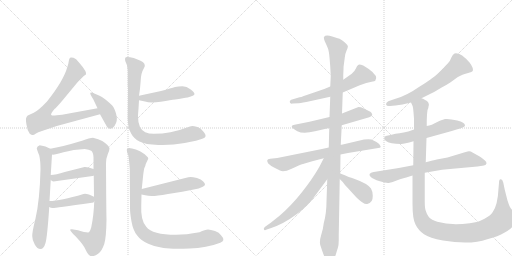
t = 0.00 s
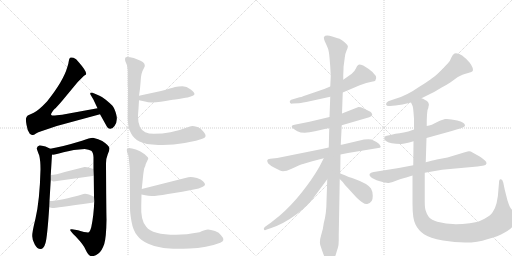
t = 3.21 s
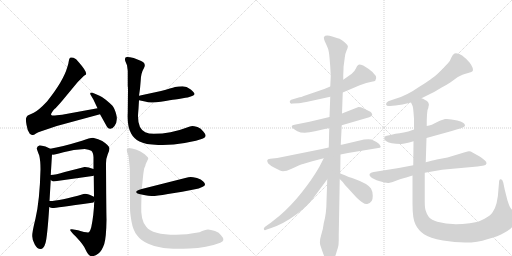
t = 6.42 s
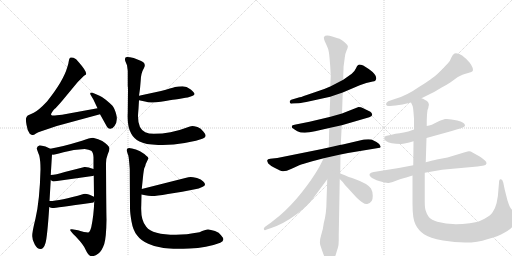
t = 9.63 s
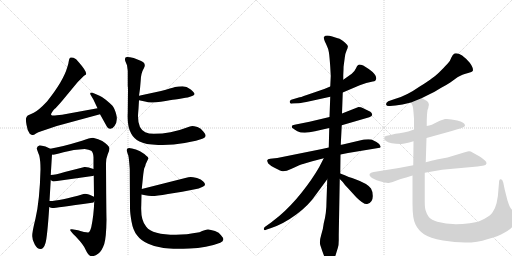
t = 12.84 s
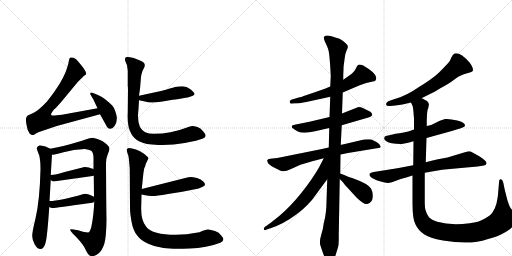
t = 16.05 s

The animated SVG that drew these frames (rendered in a browser with its animation timeline set to each time). Animation: 20 CSS @keyframes rules; one cycle of 16.05 s.

<svg version="1.1" viewBox="0 0 2048 1024" xmlns="http://www.w3.org/2000/svg">
  <g stroke="lightgray" stroke-dasharray="1,1" stroke-width="1" transform="scale(4, 4)">
    <line x1="0" y1="0" x2="256" y2="256"></line>
    <line x1="256" y1="0" x2="0" y2="256"></line>
    <line x1="128" y1="0" x2="128" y2="256"></line>
    <line x1="0" y1="128" x2="256" y2="128"></line>
    <line x1="256" y1="0" x2="512" y2="256"></line>
    <line x1="512" y1="0" x2="256" y2="256"></line>
    <line x1="384" y1="0" x2="384" y2="256"></line>
    <line x1="256" y1="128" x2="512" y2="128"></line>
  </g>
<g transform="scale(1, -1) translate(0, -850)">
   <style type="text/css">
    @keyframes keyframes0 {
      from {
       stroke: black;
       stroke-dashoffset: 768;
       stroke-width: 128;
       }
       71% {
       animation-timing-function: step-end;
       stroke: black;
       stroke-dashoffset: 0;
       stroke-width: 128;
       }
       to {
       stroke: black;
       stroke-width: 1024;
       }
       }
       #make-me-a-hanzi-animation-0 {
         animation: keyframes0 0.875000s both;
         animation-delay: 0.000000s;
         animation-timing-function: linear;
       }
    @keyframes keyframes1 {
      from {
       stroke: black;
       stroke-dashoffset: 405;
       stroke-width: 128;
       }
       57% {
       animation-timing-function: step-end;
       stroke: black;
       stroke-dashoffset: 0;
       stroke-width: 128;
       }
       to {
       stroke: black;
       stroke-width: 1024;
       }
       }
       #make-me-a-hanzi-animation-1 {
         animation: keyframes1 0.579590s both;
         animation-delay: 0.875000s;
         animation-timing-function: linear;
       }
    @keyframes keyframes2 {
      from {
       stroke: black;
       stroke-dashoffset: 651;
       stroke-width: 128;
       }
       68% {
       animation-timing-function: step-end;
       stroke: black;
       stroke-dashoffset: 0;
       stroke-width: 128;
       }
       to {
       stroke: black;
       stroke-width: 1024;
       }
       }
       #make-me-a-hanzi-animation-2 {
         animation: keyframes2 0.779785s both;
         animation-delay: 1.454590s;
         animation-timing-function: linear;
       }
    @keyframes keyframes3 {
      from {
       stroke: black;
       stroke-dashoffset: 927;
       stroke-width: 128;
       }
       75% {
       animation-timing-function: step-end;
       stroke: black;
       stroke-dashoffset: 0;
       stroke-width: 128;
       }
       to {
       stroke: black;
       stroke-width: 1024;
       }
       }
       #make-me-a-hanzi-animation-3 {
         animation: keyframes3 1.004395s both;
         animation-delay: 2.234375s;
         animation-timing-function: linear;
       }
    @keyframes keyframes4 {
      from {
       stroke: black;
       stroke-dashoffset: 423;
       stroke-width: 128;
       }
       58% {
       animation-timing-function: step-end;
       stroke: black;
       stroke-dashoffset: 0;
       stroke-width: 128;
       }
       to {
       stroke: black;
       stroke-width: 1024;
       }
       }
       #make-me-a-hanzi-animation-4 {
         animation: keyframes4 0.594238s both;
         animation-delay: 3.238770s;
         animation-timing-function: linear;
       }
    @keyframes keyframes5 {
      from {
       stroke: black;
       stroke-dashoffset: 427;
       stroke-width: 128;
       }
       58% {
       animation-timing-function: step-end;
       stroke: black;
       stroke-dashoffset: 0;
       stroke-width: 128;
       }
       to {
       stroke: black;
       stroke-width: 1024;
       }
       }
       #make-me-a-hanzi-animation-5 {
         animation: keyframes5 0.597493s both;
         animation-delay: 3.833008s;
         animation-timing-function: linear;
       }
    @keyframes keyframes6 {
      from {
       stroke: black;
       stroke-dashoffset: 467;
       stroke-width: 128;
       }
       60% {
       animation-timing-function: step-end;
       stroke: black;
       stroke-dashoffset: 0;
       stroke-width: 128;
       }
       to {
       stroke: black;
       stroke-width: 1024;
       }
       }
       #make-me-a-hanzi-animation-6 {
         animation: keyframes6 0.630046s both;
         animation-delay: 4.430501s;
         animation-timing-function: linear;
       }
    @keyframes keyframes7 {
      from {
       stroke: black;
       stroke-dashoffset: 838;
       stroke-width: 128;
       }
       73% {
       animation-timing-function: step-end;
       stroke: black;
       stroke-dashoffset: 0;
       stroke-width: 128;
       }
       to {
       stroke: black;
       stroke-width: 1024;
       }
       }
       #make-me-a-hanzi-animation-7 {
         animation: keyframes7 0.931966s both;
         animation-delay: 5.060547s;
         animation-timing-function: linear;
       }
    @keyframes keyframes8 {
      from {
       stroke: black;
       stroke-dashoffset: 496;
       stroke-width: 128;
       }
       62% {
       animation-timing-function: step-end;
       stroke: black;
       stroke-dashoffset: 0;
       stroke-width: 128;
       }
       to {
       stroke: black;
       stroke-width: 1024;
       }
       }
       #make-me-a-hanzi-animation-8 {
         animation: keyframes8 0.653646s both;
         animation-delay: 5.992513s;
         animation-timing-function: linear;
       }
    @keyframes keyframes9 {
      from {
       stroke: black;
       stroke-dashoffset: 921;
       stroke-width: 128;
       }
       75% {
       animation-timing-function: step-end;
       stroke: black;
       stroke-dashoffset: 0;
       stroke-width: 128;
       }
       to {
       stroke: black;
       stroke-width: 1024;
       }
       }
       #make-me-a-hanzi-animation-9 {
         animation: keyframes9 0.999512s both;
         animation-delay: 6.646159s;
         animation-timing-function: linear;
       }
    @keyframes keyframes10 {
      from {
       stroke: black;
       stroke-dashoffset: 605;
       stroke-width: 128;
       }
       66% {
       animation-timing-function: step-end;
       stroke: black;
       stroke-dashoffset: 0;
       stroke-width: 128;
       }
       to {
       stroke: black;
       stroke-width: 1024;
       }
       }
       #make-me-a-hanzi-animation-10 {
         animation: keyframes10 0.742350s both;
         animation-delay: 7.645671s;
         animation-timing-function: linear;
       }
    @keyframes keyframes11 {
      from {
       stroke: black;
       stroke-dashoffset: 569;
       stroke-width: 128;
       }
       65% {
       animation-timing-function: step-end;
       stroke: black;
       stroke-dashoffset: 0;
       stroke-width: 128;
       }
       to {
       stroke: black;
       stroke-width: 1024;
       }
       }
       #make-me-a-hanzi-animation-11 {
         animation: keyframes11 0.713053s both;
         animation-delay: 8.388021s;
         animation-timing-function: linear;
       }
    @keyframes keyframes12 {
      from {
       stroke: black;
       stroke-dashoffset: 706;
       stroke-width: 128;
       }
       70% {
       animation-timing-function: step-end;
       stroke: black;
       stroke-dashoffset: 0;
       stroke-width: 128;
       }
       to {
       stroke: black;
       stroke-width: 1024;
       }
       }
       #make-me-a-hanzi-animation-12 {
         animation: keyframes12 0.824544s both;
         animation-delay: 9.101074s;
         animation-timing-function: linear;
       }
    @keyframes keyframes13 {
      from {
       stroke: black;
       stroke-dashoffset: 1166;
       stroke-width: 128;
       }
       79% {
       animation-timing-function: step-end;
       stroke: black;
       stroke-dashoffset: 0;
       stroke-width: 128;
       }
       to {
       stroke: black;
       stroke-width: 1024;
       }
       }
       #make-me-a-hanzi-animation-13 {
         animation: keyframes13 1.198893s both;
         animation-delay: 9.925618s;
         animation-timing-function: linear;
       }
    @keyframes keyframes14 {
      from {
       stroke: black;
       stroke-dashoffset: 642;
       stroke-width: 128;
       }
       68% {
       animation-timing-function: step-end;
       stroke: black;
       stroke-dashoffset: 0;
       stroke-width: 128;
       }
       to {
       stroke: black;
       stroke-width: 1024;
       }
       }
       #make-me-a-hanzi-animation-14 {
         animation: keyframes14 0.772461s both;
         animation-delay: 11.124512s;
         animation-timing-function: linear;
       }
    @keyframes keyframes15 {
      from {
       stroke: black;
       stroke-dashoffset: 396;
       stroke-width: 128;
       }
       56% {
       animation-timing-function: step-end;
       stroke: black;
       stroke-dashoffset: 0;
       stroke-width: 128;
       }
       to {
       stroke: black;
       stroke-width: 1024;
       }
       }
       #make-me-a-hanzi-animation-15 {
         animation: keyframes15 0.572266s both;
         animation-delay: 11.896973s;
         animation-timing-function: linear;
       }
    @keyframes keyframes16 {
      from {
       stroke: black;
       stroke-dashoffset: 633;
       stroke-width: 128;
       }
       67% {
       animation-timing-function: step-end;
       stroke: black;
       stroke-dashoffset: 0;
       stroke-width: 128;
       }
       to {
       stroke: black;
       stroke-width: 1024;
       }
       }
       #make-me-a-hanzi-animation-16 {
         animation: keyframes16 0.765137s both;
         animation-delay: 12.469238s;
         animation-timing-function: linear;
       }
    @keyframes keyframes17 {
      from {
       stroke: black;
       stroke-dashoffset: 569;
       stroke-width: 128;
       }
       65% {
       animation-timing-function: step-end;
       stroke: black;
       stroke-dashoffset: 0;
       stroke-width: 128;
       }
       to {
       stroke: black;
       stroke-width: 1024;
       }
       }
       #make-me-a-hanzi-animation-17 {
         animation: keyframes17 0.713053s both;
         animation-delay: 13.234375s;
         animation-timing-function: linear;
       }
    @keyframes keyframes18 {
      from {
       stroke: black;
       stroke-dashoffset: 713;
       stroke-width: 128;
       }
       70% {
       animation-timing-function: step-end;
       stroke: black;
       stroke-dashoffset: 0;
       stroke-width: 128;
       }
       to {
       stroke: black;
       stroke-width: 1024;
       }
       }
       #make-me-a-hanzi-animation-18 {
         animation: keyframes18 0.830241s both;
         animation-delay: 13.947428s;
         animation-timing-function: linear;
       }
    @keyframes keyframes19 {
      from {
       stroke: black;
       stroke-dashoffset: 1249;
       stroke-width: 128;
       }
       80% {
       animation-timing-function: step-end;
       stroke: black;
       stroke-dashoffset: 0;
       stroke-width: 128;
       }
       to {
       stroke: black;
       stroke-width: 1024;
       }
       }
       #make-me-a-hanzi-animation-19 {
         animation: keyframes19 1.266439s both;
         animation-delay: 14.777669s;
         animation-timing-function: linear;
       }
</style>
<path d="M 390 417 L 248 391 L 227 389 Q 209 386 205 390 Q 201 394 218 414 Q 224 418 248 446 L 311 522 L 336 547 L 343 551 Q 351 560 316 600 Q 304 616 294 619 Q 283 622 280 619 Q 276 615 275 605 Q 274 595 269 581 Q 254 527 188 444 Q 154 408 135 399 L 111 388 Q 107 385 105 379 Q 102 373 106 351 Q 109 328 119 315 Q 126 310 130 310 Q 134 309 144 316 Q 154 322 162 324 L 227 346 L 400 393 C 429 401 420 422 390 417 Z" fill="lightgray"></path> 
<path d="M 373 453 L 390 417 L 400 393 L 429 341 Q 444 326 458 346 Q 472 366 465 392 Q 458 418 449 428 Q 440 437 423 451 Q 406 464 396 468 L 375 477 Q 365 481 362 479 Q 359 476 364 468 L 373 453 Z" fill="lightgray"></path> 
<path d="M 159 269 Q 148 266 147 256 Q 149 248 157 228 Q 162 207 162 173 Q 159 48 142 -24 Q 128 -80 129 -95 Q 129 -111 139 -128 Q 149 -146 162 -146 Q 175 -146 182 -122 Q 189 -99 197 22 L 198 46 L 203 130 L 203 150 L 208 232 C 209 251 209 251 201 255 Q 184 266 159 269 Z" fill="lightgray"></path> 
<path d="M 377 45 Q 375 -13 365 -59 Q 359 -80 352 -80 Q 340 -80 312 -71 L 288 -67 Q 268 -63 302 -95 Q 337 -132 343 -150 Q 354 -174 366 -175 Q 381 -175 395 -163 Q 408 -152 417 -126 Q 425 -100 426 -29 Q 425 8 424 197 Q 424 216 431 233 Q 438 249 438 256 Q 438 267 409 286 Q 395 294 372 299 Q 359 299 328 287 Q 246 262 201 255 C 171 250 178 229 208 232 Q 214 229 254 241 Q 294 252 339 254 Q 356 252 365 247 Q 373 241 374 221 L 374 174 L 375 148 L 376 63 L 377 45 Z" fill="lightgray"></path> 
<path d="M 214 124 L 370 146 Q 373 146 375 148 C 403 159 402 164 374 174 Q 350 183 338 182 L 259 162 Q 223 151 203 150 C 180 148 180 148 203 130 Q 208 125 214 124 Z" fill="lightgray"></path> 
<path d="M 197 22 Q 205 17 212 18 Q 218 18 368 39 Q 375 39 377 45 C 387 58 387 58 376 63 Q 347 78 334 74 Q 240 46 198 46 C 168 45 170 36 197 22 Z" fill="lightgray"></path> 
<path d="M 644 486 L 556 467 C 527 461 527 455 556 449 L 580 444 Q 600 436 643 443 Q 685 450 701 452 Q 717 454 726 456 L 742 459 Q 749 459 763 464 Q 776 468 778 473 Q 779 479 763 492 Q 746 505 730 505 Q 714 505 700 502 Q 686 498 644 486 Z" fill="lightgray"></path> 
<path d="M 556 467 L 560 495 L 563 530 Q 564 558 576 578 Q 587 598 560 608 L 535 618 Q 508 625 503 621 Q 498 616 501 606 L 508 589 L 511 567 L 511 507 Q 512 499 512 493 L 511 399 Q 508 343 525 315 Q 535 296 558 284 Q 580 272 633 270 Q 686 268 739 278 Q 792 288 812 296 Q 832 303 814 323 Q 804 337 790 342 Q 775 346 769 346 Q 762 346 745 339 Q 684 315 615 315 Q 595 315 581 321 Q 552 335 552 385 Q 552 393 554 415 L 556 449 L 556 467 Z" fill="lightgray"></path> 
<path d="M 566 72 L 581 69 Q 593 66 606 66 Q 619 65 672 74 L 729 83 L 780 93 Q 794 95 811 103 Q 828 110 813 124 Q 805 133 788 138 Q 770 142 763 142 Q 755 142 741 138 L 567 94 C 538 87 537 78 566 72 Z" fill="lightgray"></path> 
<path d="M 798 -79 Q 744 -89 704 -89 Q 609 -89 585 -57 Q 562 -32 565 28 L 566 72 L 567 94 L 573 152 Q 575 168 577 177 Q 582 186 583 194 L 593 215 Q 595 220 585 227 Q 576 236 560 245 Q 543 253 528 256 Q 514 261 510 256 Q 505 252 508 244 Q 510 236 513 229 Q 515 222 517 199 L 519 174 L 520 18 Q 520 -2 526 -36 Q 532 -71 548 -91 Q 563 -112 593 -125 Q 619 -138 654 -142 Q 688 -147 758 -144 Q 827 -142 881 -121 Q 904 -112 884 -91 Q 877 -80 860 -74 Q 842 -69 832 -68 Q 821 -68 798 -79 Z" fill="lightgray"></path> 
<path d="M 1321 504 L 1297 494 L 1227 470 Q 1200 460 1195 460 L 1165 451 Q 1160 449 1159 444 Q 1158 433 1171 436 L 1195 437 Q 1209 439 1239 445 L 1321 463 L 1371 480 L 1439 509 L 1465 518 L 1491 524 Q 1498 524 1501 527 Q 1516 545 1475 574 L 1453 588 Q 1437 594 1432.5 590.5 Q 1428 587 1423.5 576 Q 1419 565 1407 555 L 1373 531 L 1321 504 Z" fill="lightgray"></path> 
<path d="M 1318 382 L 1238 363 L 1183 352 Q 1172 350 1169 348 Q 1167 346 1167 342 Q 1167 338 1189.5 325.5 Q 1212 313 1260 325 L 1317 338 L 1367 349 L 1477 381 Q 1487 384 1489 390 Q 1489 400 1475.5 406.5 Q 1462 413 1453 417.5 Q 1444 422 1434 422 L 1368 396 L 1318 382 Z" fill="lightgray"></path> 
<path d="M 1315 260 L 1283 253 L 1109 218 L 1081 215 Q 1070 214 1069 209.5 Q 1068 205 1073 196 Q 1082 187 1096 180 L 1120 168 Q 1133 159 1166.5 175 Q 1200 191 1212 194 L 1249 205 L 1295 217 L 1362 232 L 1392 238 L 1513 258 Q 1521 260 1522 261.5 Q 1523 263 1522 265 Q 1520 274 1506 282 L 1486 292 Q 1476 294 1456 292 L 1371 272 Q 1364 271 1363 271 L 1315 260 Z" fill="lightgray"></path> 
<path d="M 1374 571 Q 1374 586 1375 589 L 1379 619 Q 1380 635 1386 647.5 Q 1392 660 1391.5 665 Q 1391 670 1380.5 679.5 Q 1370 689 1363 692.5 Q 1356 696 1329 704 Q 1302 712 1296 702 Q 1294 698 1299 685 L 1306 670 Q 1313 656 1315.5 641.5 Q 1318 627 1321 583 L 1323 546 L 1321 504 L 1321 463 L 1318 382 L 1317 338 L 1315 260 L 1309 133 L 1306 45 Q 1306 -3 1295 -43 Q 1293 -63 1285 -89 Q 1277 -115 1281 -130 L 1289 -154 L 1299 -181 Q 1300 -183 1309 -192 Q 1318 -201 1320 -200 Q 1322 -199 1330.5 -190.5 Q 1339 -182 1343.5 -167 Q 1348 -152 1351.5 -141 Q 1355 -130 1355 -111 L 1355 -89 L 1359 134 L 1361 156 L 1362 232 L 1363 271 L 1367 349 L 1368 396 L 1371 480 L 1373 531 L 1373 550 L 1374 571 Z" fill="lightgray"></path> 
<path d="M 1295 217 L 1277 182 Q 1249 133 1206 79 Q 1163 25 1117 -14 L 1083 -41 L 1059 -58 Q 1053 -64 1056 -69 Q 1059 -73 1067 -68 L 1085 -62 Q 1135 -45 1185 -8 Q 1235 29 1261 68 L 1309 133 C 1382 232 1309 244 1295 217 Z" fill="lightgray"></path> 
<path d="M 1359 134 L 1371 122 Q 1377 112 1394 95 L 1425 61 Q 1455 31 1469 34 Q 1492 39 1491 67 Q 1491 84 1484 96 Q 1470 116 1419 134 Q 1400 140 1361 156 C 1333 167 1338 155 1359 134 Z" fill="lightgray"></path> 
<path d="M 1686 457 L 1720 474 Q 1735 481 1763 498 Q 1786 510 1801 520 L 1830 541 Q 1839 547 1850 551 Q 1856 555 1872.5 558.5 Q 1889 562 1891 566 Q 1895 577 1879 599 Q 1841 642 1818 636 Q 1811 632 1805 619 Q 1801 606 1791 596 Q 1781 586 1776 580 L 1762 566 Q 1752 554 1728 537 Q 1715 526 1682 506 Q 1623 465 1579 454 L 1553 445 Q 1544 440 1544 433 Q 1546 424 1560 426 L 1582 428 L 1610 432 L 1644 440 L 1686 457 Z" fill="lightgray"></path> 
<path d="M 1706 298 L 1807 326 Q 1850 339 1855 342 Q 1860 345 1860 348 Q 1860 360 1829 368 Q 1798 376 1780 374 Q 1761 368 1757 366 L 1733 354 Q 1728 350 1707 346 L 1656 332 L 1633 324 Q 1614 319 1598 317.5 Q 1582 316 1566 311 L 1543 306 Q 1538 304 1537 298 Q 1535 292 1547 284 Q 1559 276 1604 274 Q 1613 273 1654 285 L 1706 298 Z" fill="lightgray"></path> 
<path d="M 1910 184 L 1936 188 Q 1945 190 1946 196 Q 1948 206 1917 225 L 1890 240 Q 1880 247 1870 244 L 1856 240 L 1790 220 L 1747 212 Q 1741 210 1730 208 L 1703 201 L 1653 189 L 1595 178 L 1495 162 Q 1468 157 1483 142 Q 1491 134 1519.5 125 Q 1548 116 1558.5 119 Q 1569 122 1573 123 L 1600 133 L 1617 138 Q 1622 140 1625 140 L 1650 148 L 1699 159 L 1751 168 Q 1767 172 1789 173 L 1910 184 Z" fill="lightgray"></path> 
<path d="M 1703 201 L 1706 298 L 1707 346 L 1707 368 L 1708 392 L 1710 410 Q 1714 418 1714 424 Q 1719 437 1708 446 Q 1691 456 1686 457 C 1660 472 1635 469 1644 440 L 1649 429 Q 1652 426 1654 401 Q 1656 376 1656 375 L 1656 332 L 1654 285 L 1653 189 L 1650 148 L 1650 36 Q 1650 -26 1662 -48 Q 1673 -71 1696 -87 Q 1718 -102 1772 -112 Q 1882 -131 1949 -107 Q 1994 -95 2017 -81 Q 2048 -65 2060 -42 Q 2065 -27 2064 -21 Q 2063 -15 2058 -5 Q 2053 5 2047 12 Q 2041 19 2040 22 Q 2038 24 2030 48 Q 2020 87 2019 91 L 2013 120 Q 2009 135 2002 133 Q 1996 132 1996 119 L 1994 96 Q 1991 30 1971 2 Q 1963 -12 1938 -25 Q 1915 -39 1879 -43 Q 1803 -53 1749 -37 Q 1726 -30 1716 -19 Q 1706 -5 1703 7 Q 1699 18 1699 42 L 1699 159 L 1703 201 Z" fill="lightgray"></path> 
      <clipPath id="make-me-a-hanzi-clip-0">
      <path d="M 390 417 L 248 391 L 227 389 Q 209 386 205 390 Q 201 394 218 414 Q 224 418 248 446 L 311 522 L 336 547 L 343 551 Q 351 560 316 600 Q 304 616 294 619 Q 283 622 280 619 Q 276 615 275 605 Q 274 595 269 581 Q 254 527 188 444 Q 154 408 135 399 L 111 388 Q 107 385 105 379 Q 102 373 106 351 Q 109 328 119 315 Q 126 310 130 310 Q 134 309 144 316 Q 154 322 162 324 L 227 346 L 400 393 C 429 401 420 422 390 417 Z" fill="lightgray"></path>
      </clipPath>
      <path clip-path="url(#make-me-a-hanzi-clip-0)" d="M 287 609 L 295 593 L 299 559 L 235 466 L 185 409 L 168 370 L 213 365 L 382 402 L 391 396 " fill="none" id="make-me-a-hanzi-animation-0" stroke-dasharray="640 1280" stroke-linecap="round"></path>

      <clipPath id="make-me-a-hanzi-clip-1">
      <path d="M 373 453 L 390 417 L 400 393 L 429 341 Q 444 326 458 346 Q 472 366 465 392 Q 458 418 449 428 Q 440 437 423 451 Q 406 464 396 468 L 375 477 Q 365 481 362 479 Q 359 476 364 468 L 373 453 Z" fill="lightgray"></path>
      </clipPath>
      <path clip-path="url(#make-me-a-hanzi-clip-1)" d="M 368 474 L 404 440 L 427 407 L 440 380 L 442 351 " fill="none" id="make-me-a-hanzi-animation-1" stroke-dasharray="277 554" stroke-linecap="round"></path>

      <clipPath id="make-me-a-hanzi-clip-2">
      <path d="M 159 269 Q 148 266 147 256 Q 149 248 157 228 Q 162 207 162 173 Q 159 48 142 -24 Q 128 -80 129 -95 Q 129 -111 139 -128 Q 149 -146 162 -146 Q 175 -146 182 -122 Q 189 -99 197 22 L 198 46 L 203 130 L 203 150 L 208 232 C 209 251 209 251 201 255 Q 184 266 159 269 Z" fill="lightgray"></path>
      </clipPath>
      <path clip-path="url(#make-me-a-hanzi-clip-2)" d="M 161 255 L 182 231 L 184 172 L 174 12 L 158 -86 L 161 -130 " fill="none" id="make-me-a-hanzi-animation-2" stroke-dasharray="523 1046" stroke-linecap="round"></path>

      <clipPath id="make-me-a-hanzi-clip-3">
      <path d="M 377 45 Q 375 -13 365 -59 Q 359 -80 352 -80 Q 340 -80 312 -71 L 288 -67 Q 268 -63 302 -95 Q 337 -132 343 -150 Q 354 -174 366 -175 Q 381 -175 395 -163 Q 408 -152 417 -126 Q 425 -100 426 -29 Q 425 8 424 197 Q 424 216 431 233 Q 438 249 438 256 Q 438 267 409 286 Q 395 294 372 299 Q 359 299 328 287 Q 246 262 201 255 C 171 250 178 229 208 232 Q 214 229 254 241 Q 294 252 339 254 Q 356 252 365 247 Q 373 241 374 221 L 374 174 L 375 148 L 376 63 L 377 45 Z" fill="lightgray"></path>
      </clipPath>
      <path clip-path="url(#make-me-a-hanzi-clip-3)" d="M 207 251 L 221 245 L 240 247 L 305 267 L 360 274 L 384 268 L 402 250 L 400 -4 L 387 -97 L 375 -117 L 292 -79 " fill="none" id="make-me-a-hanzi-animation-3" stroke-dasharray="799 1598" stroke-linecap="round"></path>

      <clipPath id="make-me-a-hanzi-clip-4">
      <path d="M 214 124 L 370 146 Q 373 146 375 148 C 403 159 402 164 374 174 Q 350 183 338 182 L 259 162 Q 223 151 203 150 C 180 148 180 148 203 130 Q 208 125 214 124 Z" fill="lightgray"></path>
      </clipPath>
      <path clip-path="url(#make-me-a-hanzi-clip-4)" d="M 209 145 L 217 138 L 336 162 L 370 154 " fill="none" id="make-me-a-hanzi-animation-4" stroke-dasharray="295 590" stroke-linecap="round"></path>

      <clipPath id="make-me-a-hanzi-clip-5">
      <path d="M 197 22 Q 205 17 212 18 Q 218 18 368 39 Q 375 39 377 45 C 387 58 387 58 376 63 Q 347 78 334 74 Q 240 46 198 46 C 168 45 170 36 197 22 Z" fill="lightgray"></path>
      </clipPath>
      <path clip-path="url(#make-me-a-hanzi-clip-5)" d="M 203 40 L 212 32 L 340 55 L 368 49 " fill="none" id="make-me-a-hanzi-animation-5" stroke-dasharray="299 598" stroke-linecap="round"></path>

      <clipPath id="make-me-a-hanzi-clip-6">
      <path d="M 644 486 L 556 467 C 527 461 527 455 556 449 L 580 444 Q 600 436 643 443 Q 685 450 701 452 Q 717 454 726 456 L 742 459 Q 749 459 763 464 Q 776 468 778 473 Q 779 479 763 492 Q 746 505 730 505 Q 714 505 700 502 Q 686 498 644 486 Z" fill="lightgray"></path>
      </clipPath>
      <path clip-path="url(#make-me-a-hanzi-clip-6)" d="M 563 454 L 649 464 L 723 481 L 771 475 " fill="none" id="make-me-a-hanzi-animation-6" stroke-dasharray="339 678" stroke-linecap="round"></path>

      <clipPath id="make-me-a-hanzi-clip-7">
      <path d="M 556 467 L 560 495 L 563 530 Q 564 558 576 578 Q 587 598 560 608 L 535 618 Q 508 625 503 621 Q 498 616 501 606 L 508 589 L 511 567 L 511 507 Q 512 499 512 493 L 511 399 Q 508 343 525 315 Q 535 296 558 284 Q 580 272 633 270 Q 686 268 739 278 Q 792 288 812 296 Q 832 303 814 323 Q 804 337 790 342 Q 775 346 769 346 Q 762 346 745 339 Q 684 315 615 315 Q 595 315 581 321 Q 552 335 552 385 Q 552 393 554 415 L 556 449 L 556 467 Z" fill="lightgray"></path>
      </clipPath>
      <path clip-path="url(#make-me-a-hanzi-clip-7)" d="M 508 613 L 542 581 L 532 360 L 553 313 L 580 298 L 624 292 L 713 300 L 770 315 L 809 310 " fill="none" id="make-me-a-hanzi-animation-7" stroke-dasharray="710 1420" stroke-linecap="round"></path>

      <clipPath id="make-me-a-hanzi-clip-8">
      <path d="M 566 72 L 581 69 Q 593 66 606 66 Q 619 65 672 74 L 729 83 L 780 93 Q 794 95 811 103 Q 828 110 813 124 Q 805 133 788 138 Q 770 142 763 142 Q 755 142 741 138 L 567 94 C 538 87 537 78 566 72 Z" fill="lightgray"></path>
      </clipPath>
      <path clip-path="url(#make-me-a-hanzi-clip-8)" d="M 575 77 L 581 83 L 659 93 L 761 116 L 809 114 " fill="none" id="make-me-a-hanzi-animation-8" stroke-dasharray="368 736" stroke-linecap="round"></path>

      <clipPath id="make-me-a-hanzi-clip-9">
      <path d="M 798 -79 Q 744 -89 704 -89 Q 609 -89 585 -57 Q 562 -32 565 28 L 566 72 L 567 94 L 573 152 Q 575 168 577 177 Q 582 186 583 194 L 593 215 Q 595 220 585 227 Q 576 236 560 245 Q 543 253 528 256 Q 514 261 510 256 Q 505 252 508 244 Q 510 236 513 229 Q 515 222 517 199 L 519 174 L 520 18 Q 520 -2 526 -36 Q 532 -71 548 -91 Q 563 -112 593 -125 Q 619 -138 654 -142 Q 688 -147 758 -144 Q 827 -142 881 -121 Q 904 -112 884 -91 Q 877 -80 860 -74 Q 842 -69 832 -68 Q 821 -68 798 -79 Z" fill="lightgray"></path>
      </clipPath>
      <path clip-path="url(#make-me-a-hanzi-clip-9)" d="M 517 249 L 551 209 L 542 73 L 544 -10 L 554 -53 L 578 -87 L 622 -108 L 684 -117 L 765 -115 L 833 -101 L 878 -106 " fill="none" id="make-me-a-hanzi-animation-9" stroke-dasharray="793 1586" stroke-linecap="round"></path>

      <clipPath id="make-me-a-hanzi-clip-10">
      <path d="M 1321 504 L 1297 494 L 1227 470 Q 1200 460 1195 460 L 1165 451 Q 1160 449 1159 444 Q 1158 433 1171 436 L 1195 437 Q 1209 439 1239 445 L 1321 463 L 1371 480 L 1439 509 L 1465 518 L 1491 524 Q 1498 524 1501 527 Q 1516 545 1475 574 L 1453 588 Q 1437 594 1432.5 590.5 Q 1428 587 1423.5 576 Q 1419 565 1407 555 L 1373 531 L 1321 504 Z" fill="lightgray"></path>
      </clipPath>
      <path clip-path="url(#make-me-a-hanzi-clip-10)" d="M 1493 536 L 1447 548 L 1383 509 L 1321 483 L 1167 443 " fill="none" id="make-me-a-hanzi-animation-10" stroke-dasharray="477 954" stroke-linecap="round"></path>

      <clipPath id="make-me-a-hanzi-clip-11">
      <path d="M 1318 382 L 1238 363 L 1183 352 Q 1172 350 1169 348 Q 1167 346 1167 342 Q 1167 338 1189.5 325.5 Q 1212 313 1260 325 L 1317 338 L 1367 349 L 1477 381 Q 1487 384 1489 390 Q 1489 400 1475.5 406.5 Q 1462 413 1453 417.5 Q 1444 422 1434 422 L 1368 396 L 1318 382 Z" fill="lightgray"></path>
      </clipPath>
      <path clip-path="url(#make-me-a-hanzi-clip-11)" d="M 1174 343 L 1231 340 L 1368 372 L 1440 396 L 1479 391 " fill="none" id="make-me-a-hanzi-animation-11" stroke-dasharray="441 882" stroke-linecap="round"></path>

      <clipPath id="make-me-a-hanzi-clip-12">
      <path d="M 1315 260 L 1283 253 L 1109 218 L 1081 215 Q 1070 214 1069 209.5 Q 1068 205 1073 196 Q 1082 187 1096 180 L 1120 168 Q 1133 159 1166.5 175 Q 1200 191 1212 194 L 1249 205 L 1295 217 L 1362 232 L 1392 238 L 1513 258 Q 1521 260 1522 261.5 Q 1523 263 1522 265 Q 1520 274 1506 282 L 1486 292 Q 1476 294 1456 292 L 1371 272 Q 1364 271 1363 271 L 1315 260 Z" fill="lightgray"></path>
      </clipPath>
      <path clip-path="url(#make-me-a-hanzi-clip-12)" d="M 1078 205 L 1134 194 L 1222 220 L 1454 270 L 1483 273 L 1516 263 " fill="none" id="make-me-a-hanzi-animation-12" stroke-dasharray="578 1156" stroke-linecap="round"></path>

      <clipPath id="make-me-a-hanzi-clip-13">
      <path d="M 1374 571 Q 1374 586 1375 589 L 1379 619 Q 1380 635 1386 647.5 Q 1392 660 1391.5 665 Q 1391 670 1380.5 679.5 Q 1370 689 1363 692.5 Q 1356 696 1329 704 Q 1302 712 1296 702 Q 1294 698 1299 685 L 1306 670 Q 1313 656 1315.5 641.5 Q 1318 627 1321 583 L 1323 546 L 1321 504 L 1321 463 L 1318 382 L 1317 338 L 1315 260 L 1309 133 L 1306 45 Q 1306 -3 1295 -43 Q 1293 -63 1285 -89 Q 1277 -115 1281 -130 L 1289 -154 L 1299 -181 Q 1300 -183 1309 -192 Q 1318 -201 1320 -200 Q 1322 -199 1330.5 -190.5 Q 1339 -182 1343.5 -167 Q 1348 -152 1351.5 -141 Q 1355 -130 1355 -111 L 1355 -89 L 1359 134 L 1361 156 L 1362 232 L 1363 271 L 1367 349 L 1368 396 L 1371 480 L 1373 531 L 1373 550 L 1374 571 Z" fill="lightgray"></path>
      </clipPath>
      <path clip-path="url(#make-me-a-hanzi-clip-13)" d="M 1303 699 L 1330 679 L 1350 653 L 1331 -1 L 1317 -120 L 1320 -189 " fill="none" id="make-me-a-hanzi-animation-13" stroke-dasharray="1038 2076" stroke-linecap="round"></path>

      <clipPath id="make-me-a-hanzi-clip-14">
      <path d="M 1295 217 L 1277 182 Q 1249 133 1206 79 Q 1163 25 1117 -14 L 1083 -41 L 1059 -58 Q 1053 -64 1056 -69 Q 1059 -73 1067 -68 L 1085 -62 Q 1135 -45 1185 -8 Q 1235 29 1261 68 L 1309 133 C 1382 232 1309 244 1295 217 Z" fill="lightgray"></path>
      </clipPath>
      <path clip-path="url(#make-me-a-hanzi-clip-14)" d="M 1310 214 L 1301 207 L 1284 142 L 1221 57 L 1156 -5 L 1061 -64 " fill="none" id="make-me-a-hanzi-animation-14" stroke-dasharray="514 1028" stroke-linecap="round"></path>

      <clipPath id="make-me-a-hanzi-clip-15">
      <path d="M 1359 134 L 1371 122 Q 1377 112 1394 95 L 1425 61 Q 1455 31 1469 34 Q 1492 39 1491 67 Q 1491 84 1484 96 Q 1470 116 1419 134 Q 1400 140 1361 156 C 1333 167 1338 155 1359 134 Z" fill="lightgray"></path>
      </clipPath>
      <path clip-path="url(#make-me-a-hanzi-clip-15)" d="M 1369 150 L 1371 139 L 1452 82 L 1467 56 " fill="none" id="make-me-a-hanzi-animation-15" stroke-dasharray="268 536" stroke-linecap="round"></path>

      <clipPath id="make-me-a-hanzi-clip-16">
      <path d="M 1686 457 L 1720 474 Q 1735 481 1763 498 Q 1786 510 1801 520 L 1830 541 Q 1839 547 1850 551 Q 1856 555 1872.5 558.5 Q 1889 562 1891 566 Q 1895 577 1879 599 Q 1841 642 1818 636 Q 1811 632 1805 619 Q 1801 606 1791 596 Q 1781 586 1776 580 L 1762 566 Q 1752 554 1728 537 Q 1715 526 1682 506 Q 1623 465 1579 454 L 1553 445 Q 1544 440 1544 433 Q 1546 424 1560 426 L 1582 428 L 1610 432 L 1644 440 L 1686 457 Z" fill="lightgray"></path>
      </clipPath>
      <path clip-path="url(#make-me-a-hanzi-clip-16)" d="M 1884 571 L 1835 588 L 1758 525 L 1682 479 L 1612 448 L 1553 435 " fill="none" id="make-me-a-hanzi-animation-16" stroke-dasharray="505 1010" stroke-linecap="round"></path>

      <clipPath id="make-me-a-hanzi-clip-17">
      <path d="M 1706 298 L 1807 326 Q 1850 339 1855 342 Q 1860 345 1860 348 Q 1860 360 1829 368 Q 1798 376 1780 374 Q 1761 368 1757 366 L 1733 354 Q 1728 350 1707 346 L 1656 332 L 1633 324 Q 1614 319 1598 317.5 Q 1582 316 1566 311 L 1543 306 Q 1538 304 1537 298 Q 1535 292 1547 284 Q 1559 276 1604 274 Q 1613 273 1654 285 L 1706 298 Z" fill="lightgray"></path>
      </clipPath>
      <path clip-path="url(#make-me-a-hanzi-clip-17)" d="M 1547 297 L 1612 297 L 1786 348 L 1853 349 " fill="none" id="make-me-a-hanzi-animation-17" stroke-dasharray="441 882" stroke-linecap="round"></path>

      <clipPath id="make-me-a-hanzi-clip-18">
      <path d="M 1910 184 L 1936 188 Q 1945 190 1946 196 Q 1948 206 1917 225 L 1890 240 Q 1880 247 1870 244 L 1856 240 L 1790 220 L 1747 212 Q 1741 210 1730 208 L 1703 201 L 1653 189 L 1595 178 L 1495 162 Q 1468 157 1483 142 Q 1491 134 1519.5 125 Q 1548 116 1558.5 119 Q 1569 122 1573 123 L 1600 133 L 1617 138 Q 1622 140 1625 140 L 1650 148 L 1699 159 L 1751 168 Q 1767 172 1789 173 L 1910 184 Z" fill="lightgray"></path>
      </clipPath>
      <path clip-path="url(#make-me-a-hanzi-clip-18)" d="M 1490 152 L 1547 144 L 1874 213 L 1937 197 " fill="none" id="make-me-a-hanzi-animation-18" stroke-dasharray="585 1170" stroke-linecap="round"></path>

      <clipPath id="make-me-a-hanzi-clip-19">
      <path d="M 1703 201 L 1706 298 L 1707 346 L 1707 368 L 1708 392 L 1710 410 Q 1714 418 1714 424 Q 1719 437 1708 446 Q 1691 456 1686 457 C 1660 472 1635 469 1644 440 L 1649 429 Q 1652 426 1654 401 Q 1656 376 1656 375 L 1656 332 L 1654 285 L 1653 189 L 1650 148 L 1650 36 Q 1650 -26 1662 -48 Q 1673 -71 1696 -87 Q 1718 -102 1772 -112 Q 1882 -131 1949 -107 Q 1994 -95 2017 -81 Q 2048 -65 2060 -42 Q 2065 -27 2064 -21 Q 2063 -15 2058 -5 Q 2053 5 2047 12 Q 2041 19 2040 22 Q 2038 24 2030 48 Q 2020 87 2019 91 L 2013 120 Q 2009 135 2002 133 Q 1996 132 1996 119 L 1994 96 Q 1991 30 1971 2 Q 1963 -12 1938 -25 Q 1915 -39 1879 -43 Q 1803 -53 1749 -37 Q 1726 -30 1716 -19 Q 1706 -5 1703 7 Q 1699 18 1699 42 L 1699 159 L 1703 201 Z" fill="lightgray"></path>
      </clipPath>
      <path clip-path="url(#make-me-a-hanzi-clip-19)" d="M 1653 438 L 1682 423 L 1674 27 L 1682 -18 L 1703 -51 L 1742 -71 L 1819 -83 L 1901 -79 L 1973 -55 L 2013 -24 L 2002 125 " fill="none" id="make-me-a-hanzi-animation-19" stroke-dasharray="1121 2242" stroke-linecap="round"></path>

</g>
</svg>
